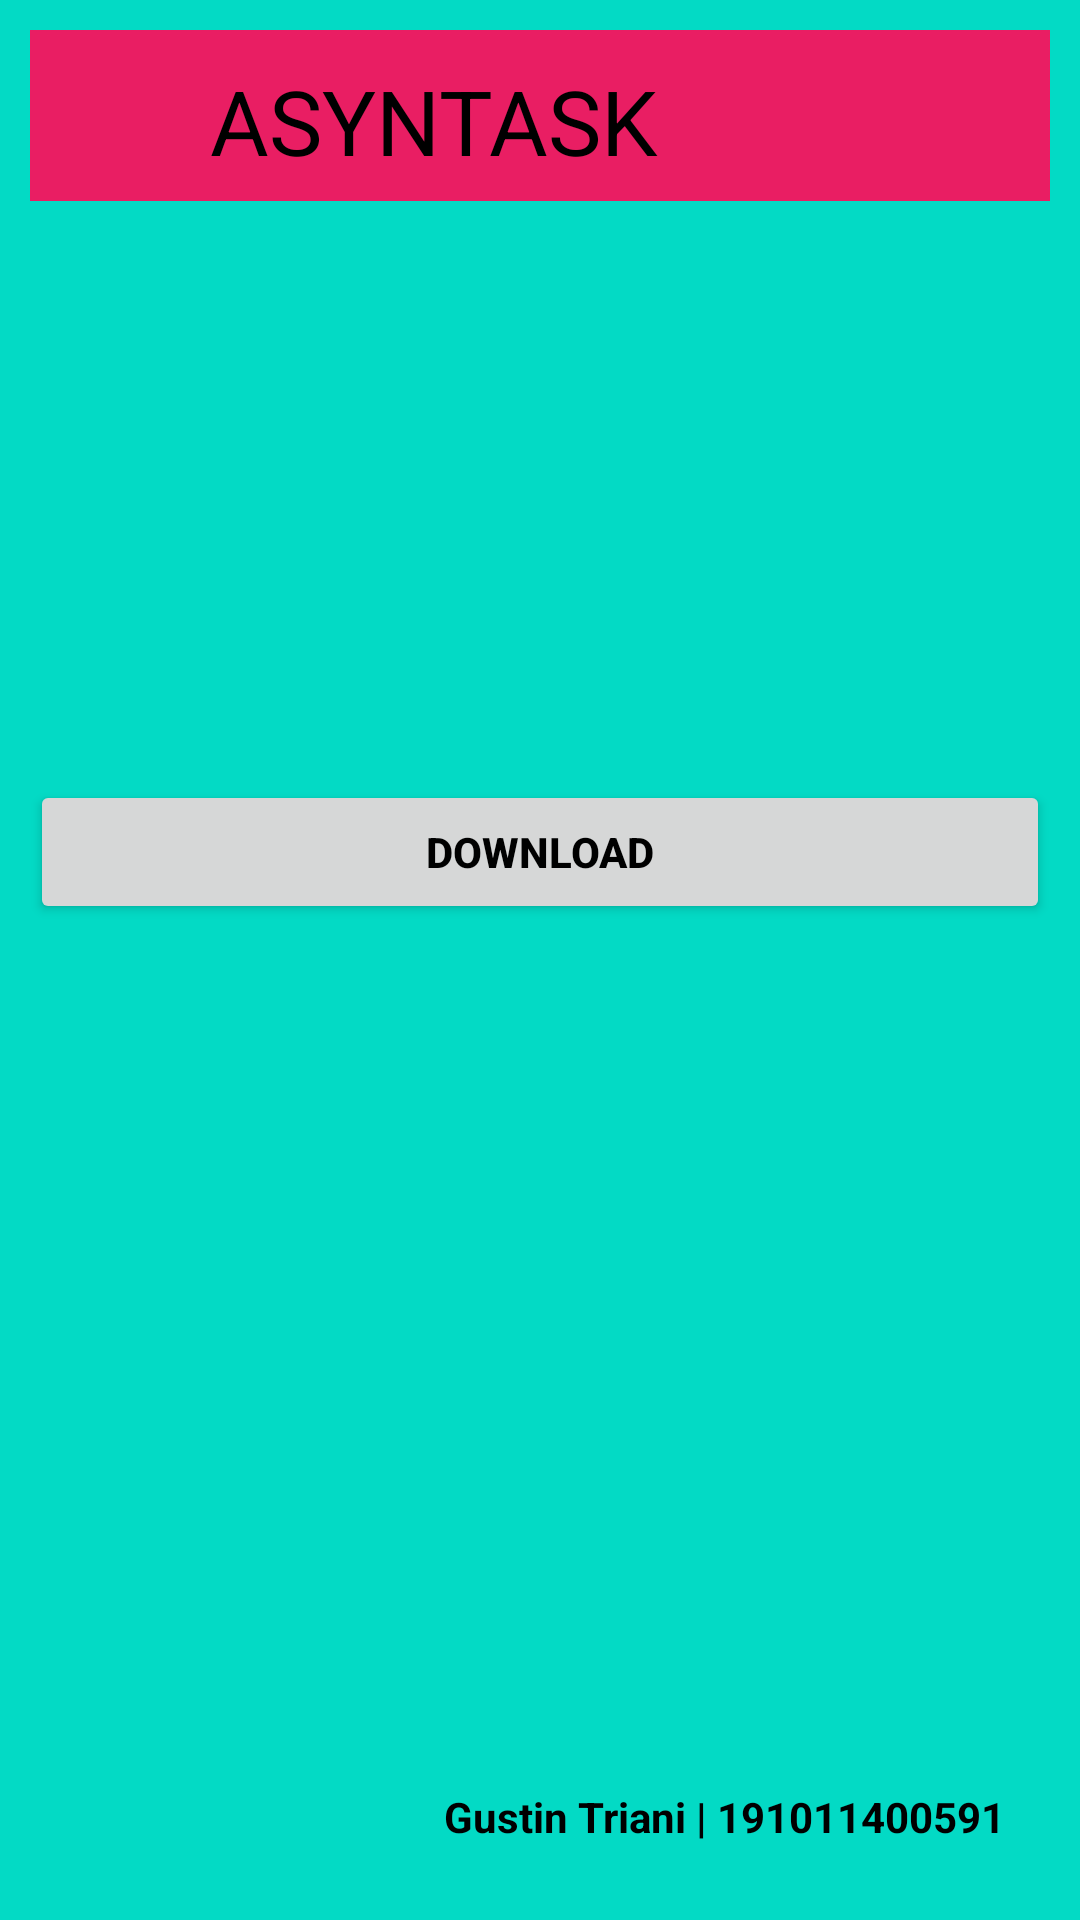

Here is an Android app screen rendered from its layout file. Give the layout XML and the strings, colors and styles it references.
<!-- AndroidManifest.xml: application theme Theme.Uas_Gustin -->
<!-- res/layout/activity_main3.xml -->
<?xml version="1.0" encoding="utf-8"?>
<RelativeLayout xmlns:android="http://schemas.android.com/apk/res/android"
    xmlns:tools="http://schemas.android.com/tools"
    android:id="@+id/LinearLayout1"
    android:layout_width="match_parent"
    android:layout_height="match_parent"
    android:orientation="vertical"
    android:paddingLeft="10dp"
    android:paddingTop="10dp"
    android:paddingRight="10dp"
    android:paddingBottom="10dp"
    android:background="@color/teal_200"
    tools:context=".MainActivity3">

    <LinearLayout
        android:layout_width="match_parent"
        android:layout_height="57dp"
        android:background="#E91E63">

        <ImageView
            android:layout_width="40dp"
            android:layout_height="40dp"
            android:layout_marginLeft="10dp"
            android:layout_marginTop="10dp"
            android:src="@mipmap/ic_launcher" />

        <TextView
            android:layout_width="wrap_content"
            android:layout_height="wrap_content"
            android:layout_marginLeft="10dp"
            android:layout_marginTop="10dp"
            android:textColor="@color/black"
            android:text="ASYNTASK"
            android:textSize="30sp" />
    </LinearLayout>

    <Button
        android:id="@+id/button1"
        android:layout_width="match_parent"
        android:layout_height="wrap_content"
        android:layout_marginTop="250dp"
        android:textColor="@color/black"
        android:textStyle="bold"
        android:text="Download" />

    <TextView
        android:id="@+id/attrs"
        android:layout_width="wrap_content"
        android:layout_height="wrap_content"
        android:layout_alignParentRight="true"
        android:layout_alignParentBottom="true"
        android:layout_marginRight="15dp"
        android:layout_marginBottom="15dp"
        android:text="Gustin Triani | 191011400591"
        android:textColor="@color/black"
        android:textStyle="bold" />

</RelativeLayout>
<!-- resources referenced by this layout -->
<resources>
  <style name="Theme.Uas_Gustin" parent="Theme.MaterialComponents.DayNight.DarkActionBar">
          
          <item name="colorPrimary">@color/purple_500</item>
          <item name="colorPrimaryVariant">@color/purple_700</item>
          <item name="colorOnPrimary">@color/white</item>
          
          <item name="colorSecondary">@color/teal_200</item>
          <item name="colorSecondaryVariant">@color/teal_700</item>
          <item name="colorOnSecondary">@color/black</item>
          
          <item name="android:statusBarColor" tools:targetApi="l">?attr/colorPrimaryVariant</item>
          
      </style>
  <!-- not gathered from this repository: default colours our renderer supplied (Android Studio template values) -->
  <color name="purple_500">#FF6200EE</color>
  <color name="purple_700">#FF3700B3</color>
  <color name="teal_200">#FF03DAC5</color>
  <color name="teal_700">#FF018786</color>
  <color name="black">#FF000000</color>
  <color name="white">#FFFFFFFF</color>
</resources>
